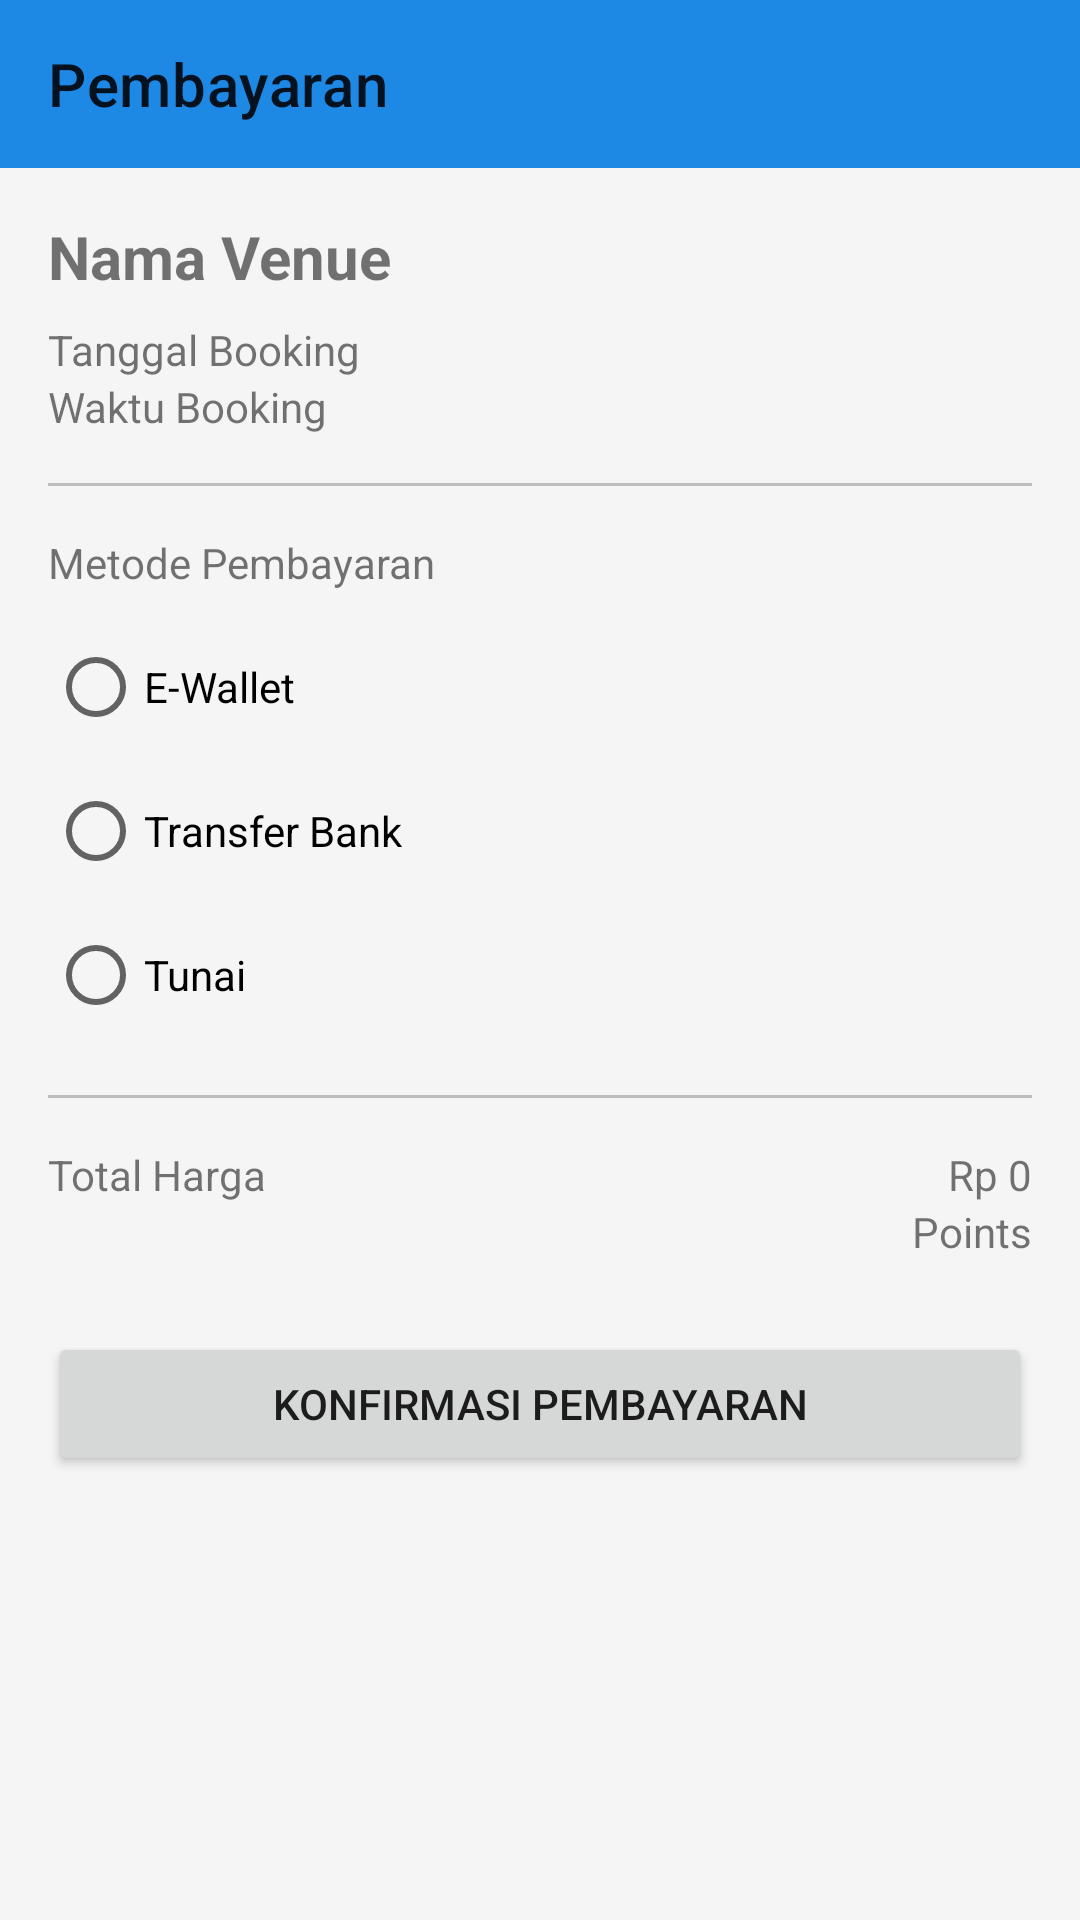

Android layout source for this screen:
<!-- AndroidManifest.xml: application theme Theme.ArenaKuIn -->
<!-- res/layout/activity_payment.xml -->
<?xml version="1.0" encoding="utf-8"?>
<ScrollView xmlns:android="http://schemas.android.com/apk/res/android"
    xmlns:app="http://schemas.android.com/apk/res-auto"
    android:layout_width="match_parent"
    android:layout_height="match_parent"
    android:fillViewport="true">

    <LinearLayout
        android:layout_width="match_parent"
        android:layout_height="wrap_content"
        android:orientation="vertical">

        <com.google.android.material.appbar.AppBarLayout
            android:layout_width="match_parent"
            android:layout_height="wrap_content">

            <com.google.android.material.appbar.MaterialToolbar
                android:id="@+id/toolbar"
                android:layout_width="match_parent"
                android:layout_height="?attr/actionBarSize"
                app:title="Pembayaran">

                <ImageButton
                    android:id="@+id/btn_back"
                    android:layout_width="wrap_content"
                    android:layout_height="wrap_content"
                    android:src="@drawable/ic_arrow_back"
                    android:background="?attr/selectableItemBackgroundBorderless" />

            </com.google.android.material.appbar.MaterialToolbar>

        </com.google.android.material.appbar.AppBarLayout>

        <LinearLayout
            android:layout_width="match_parent"
            android:layout_height="wrap_content"
            android:orientation="vertical"
            android:padding="16dp">

            <TextView
                android:id="@+id/tv_venue_name"
                android:layout_width="wrap_content"
                android:layout_height="wrap_content"
                android:text="Nama Venue"
                android:textSize="20sp"
                android:textStyle="bold" />

            <TextView
                android:id="@+id/tv_booking_date"
                android:layout_width="wrap_content"
                android:layout_height="wrap_content"
                android:layout_marginTop="8dp"
                android:text="Tanggal Booking" />

            <TextView
                android:id="@+id/tv_booking_time"
                android:layout_width="wrap_content"
                android:layout_height="wrap_content"
                android:text="Waktu Booking" />

            <View
                android:layout_width="match_parent"
                android:layout_height="1dp"
                android:layout_marginVertical="16dp"
                android:background="@color/divider" />

            <TextView
                android:layout_width="wrap_content"
                android:layout_height="wrap_content"
                android:text="Metode Pembayaran" />

            <RadioGroup
                android:id="@+id/rg_payment_method"
                android:layout_width="match_parent"
                android:layout_height="wrap_content"
                android:layout_marginTop="8dp">

                <RadioButton
                    android:id="@+id/rb_ewallet"
                    android:layout_width="wrap_content"
                    android:layout_height="wrap_content"
                    android:text="E-Wallet" />

                <RadioButton
                    android:id="@+id/rb_transfer"
                    android:layout_width="wrap_content"
                    android:layout_height="wrap_content"
                    android:text="Transfer Bank" />

                <RadioButton
                    android:id="@+id/rb_cash"
                    android:layout_width="wrap_content"
                    android:layout_height="wrap_content"
                    android:text="Tunai" />
            </RadioGroup>

            <View
                android:layout_width="match_parent"
                android:layout_height="1dp"
                android:layout_marginVertical="16dp"
                android:background="@color/divider" />

            <LinearLayout
                android:layout_width="match_parent"
                android:layout_height="wrap_content">

                <TextView
                    android:layout_width="0dp"
                    android:layout_height="wrap_content"
                    android:layout_weight="1"
                    android:text="Total Harga" />

                <TextView
                    android:id="@+id/tv_total_price"
                    android:layout_width="wrap_content"
                    android:layout_height="wrap_content"
                    android:text="Rp 0" />
            </LinearLayout>

            <TextView
                android:id="@+id/tv_points_earned"
                android:layout_width="wrap_content"
                android:layout_height="wrap_content"
                android:layout_gravity="end"
                android:text="Points" />

            <Button
                android:id="@+id/btn_confirm_payment"
                android:layout_width="match_parent"
                android:layout_height="wrap_content"
                android:layout_marginTop="24dp"
                android:text="Konfirmasi Pembayaran" />

        </LinearLayout>

    </LinearLayout>

</ScrollView>
<!-- resources referenced by this layout -->
<resources>
  <color name="divider">#BDBDBD</color>
  <style name="Theme.ArenaKuIn" parent="Theme.MaterialComponents.DayNight.DarkActionBar">
          <item name="colorPrimary">@color/primary</item>
          <item name="colorPrimaryDark">@color/primary_dark</item>
          <item name="colorAccent">@color/accent</item>
          <item name="android:windowBackground">@color/background</item>
      </style>
  <color name="primary">#1E88E5</color>
  <color name="primary_dark">#1565C0</color>
  <color name="accent">#66BB6A</color>
  <color name="background">#F5F5F5</color>
</resources>
